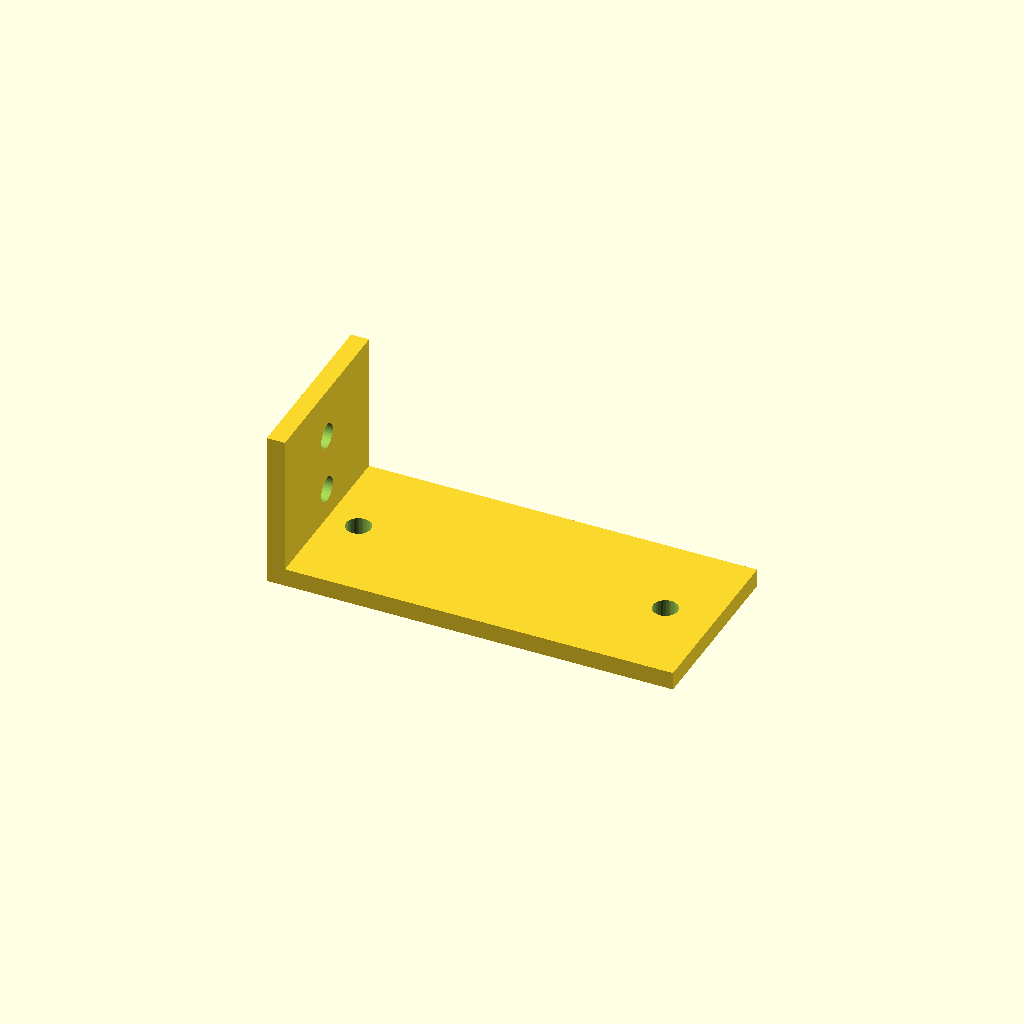
Cell 1: the model at its default parameters.
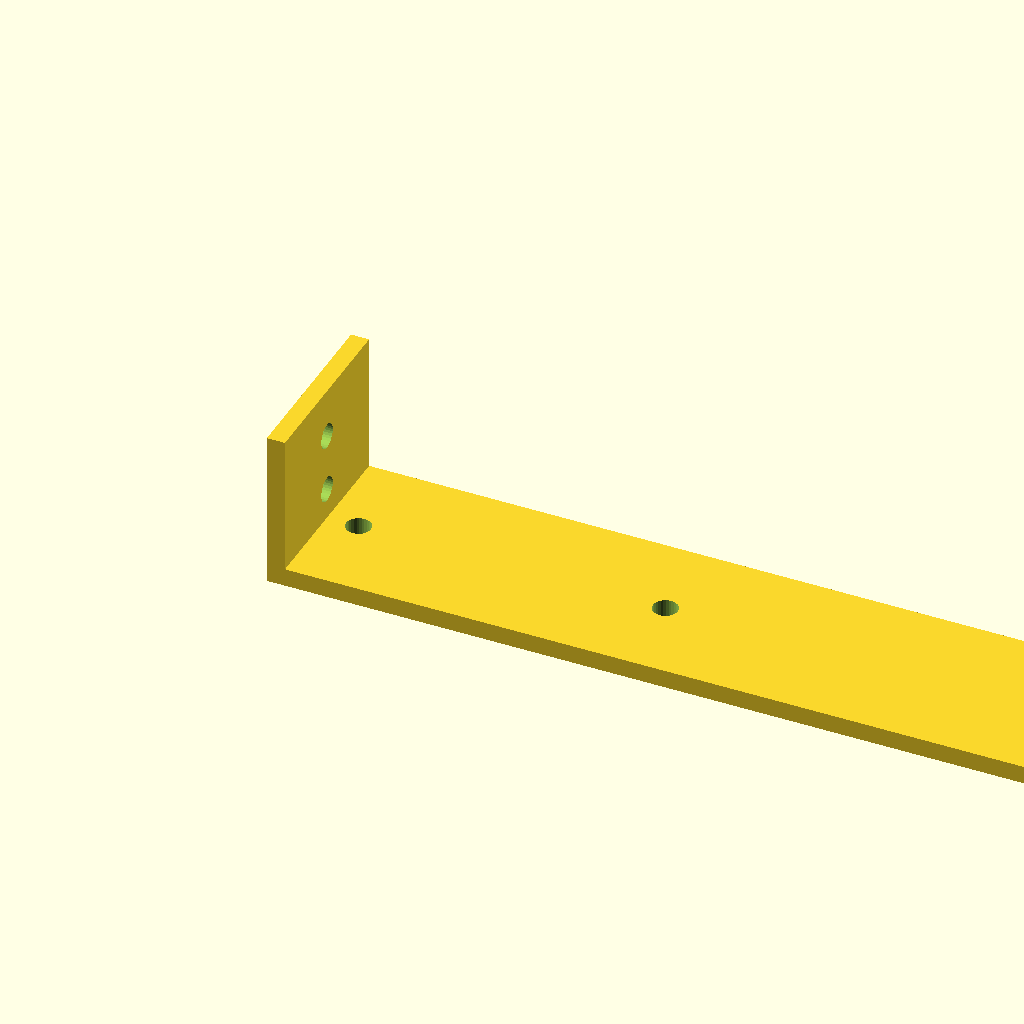
Cell 2: the same model with base_len = 180.
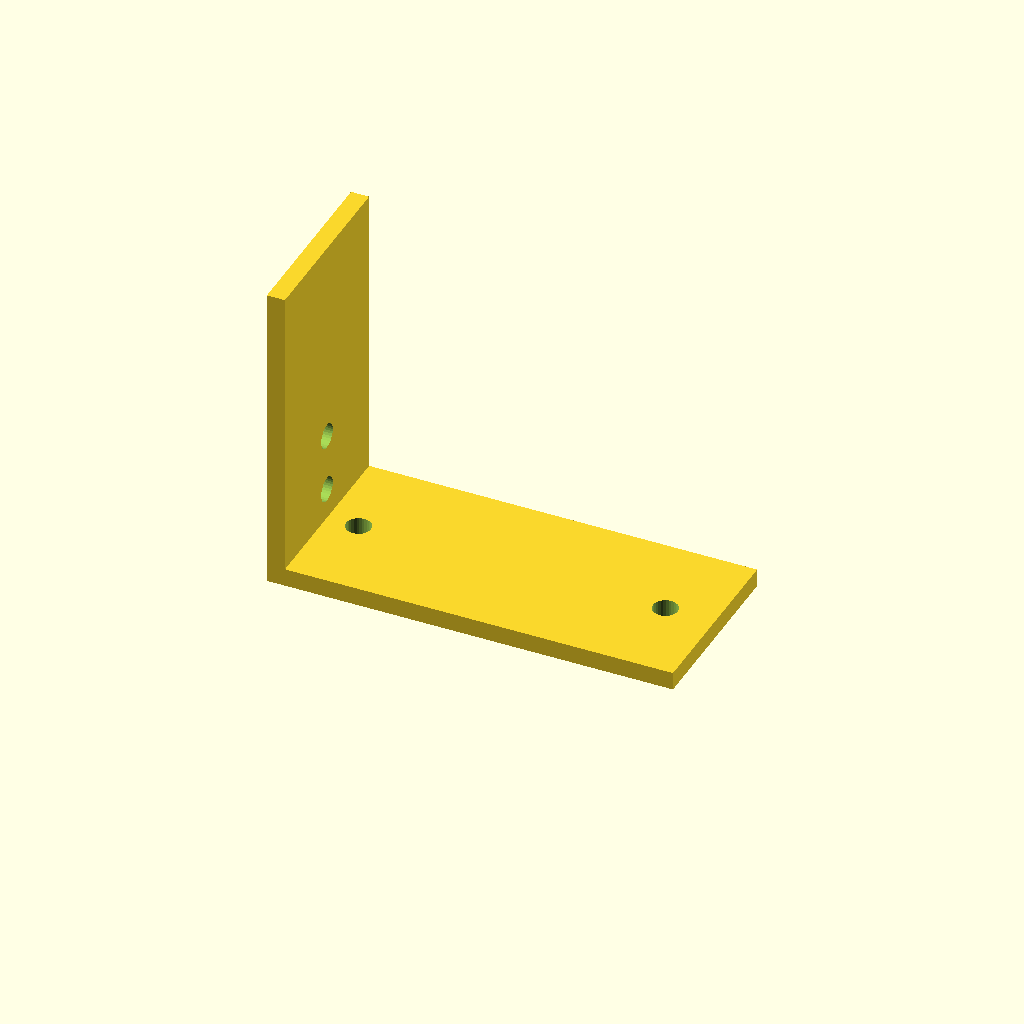
Cell 3: upright_h = 70 (everything else at default).
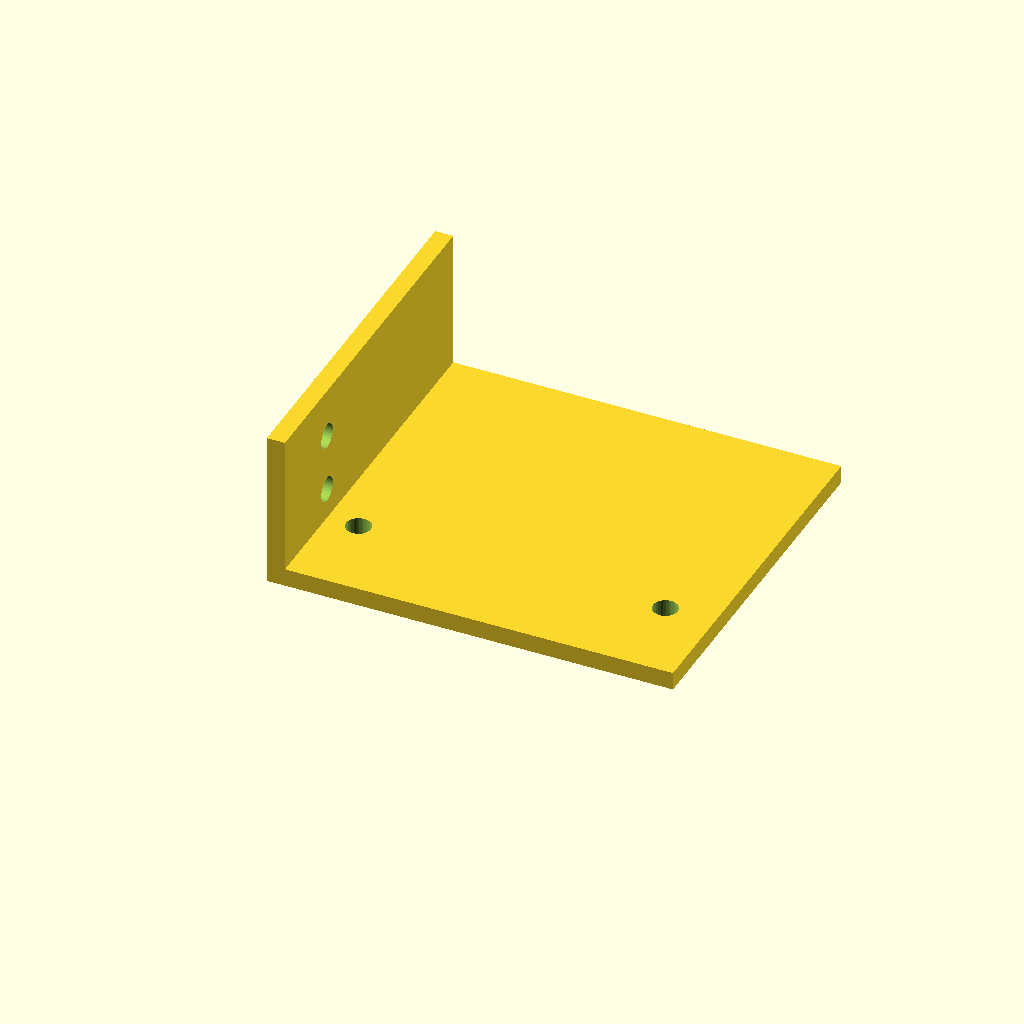
Cell 4: flange_w = 80 (everything else at default).
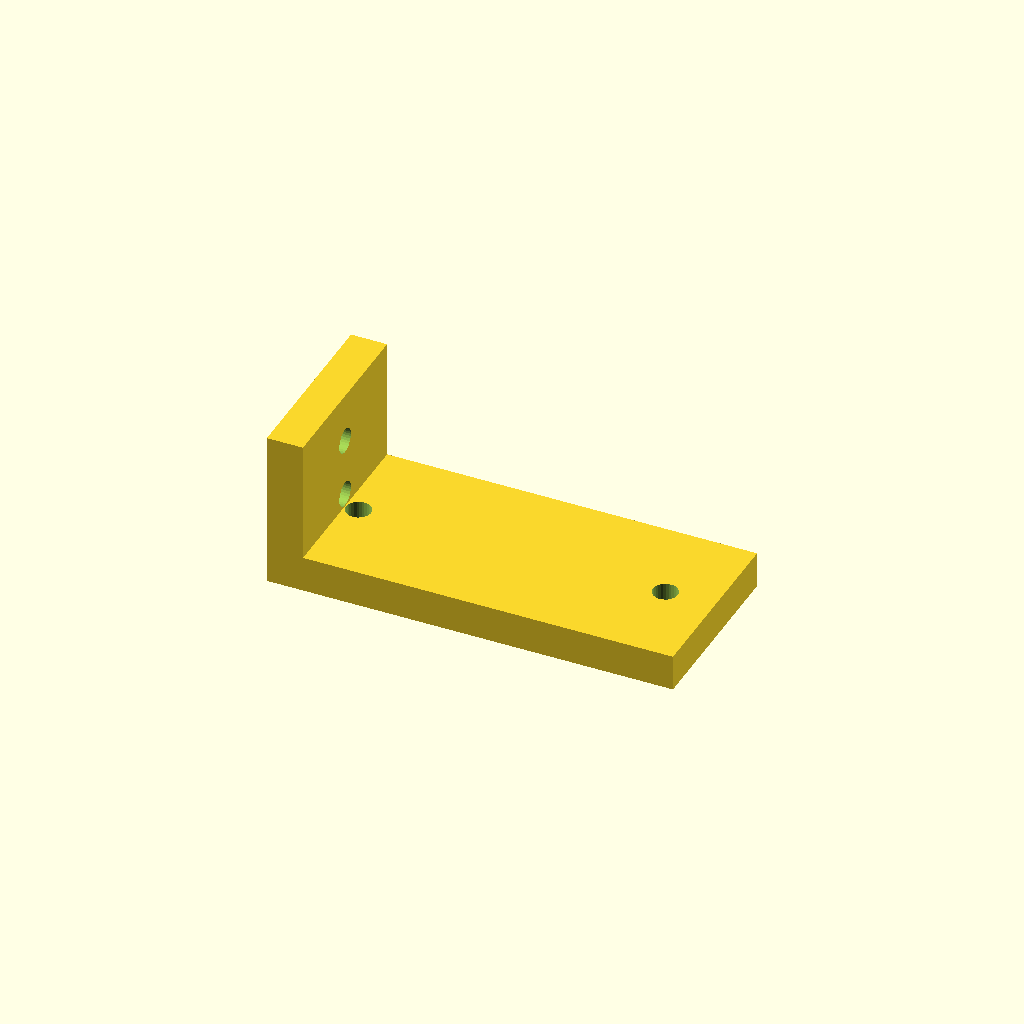
Cell 5 — mat_t set to 8, the other parameters unchanged.
One fixed orthographic camera (rotation 55°, 0°, 25°; colour scheme Cornfield) for every cell.
Source of the model, optional_data/data/gen2/lbrackets/part_0078.scad:
$fn = 32;

// ----------------------------------------------------------------------
// L-bracket: 90 x 40 x 35 mm
// ----------------------------------------------------------------------

// --- parameters (mm) ---
base_len = 90;            // horizontal leg, X
upright_h = 35;           // vertical leg, Z
flange_w = 40;            // bracket depth, Y
mat_t = 4;                // plate thickness
hole_d = 5.5;             // clearance for M5

module hole_z(px, py) {
  translate([px, py, -2.5]) cylinder(h = mat_t + 5, d = hole_d);
}
module hole_x(pz, py) {
  translate([-2.5, py, pz]) rotate([0, 90, 0]) cylinder(h = mat_t + 5, d = hole_d);
}

difference() {
  union() {
    /* horizontal leg */
    cube([base_len, flange_w, mat_t]);
    /* vertical leg, overlapping the corner block */
    cube([mat_t, flange_w, upright_h]);
  }
  hole_z(11, 20);
  hole_z(79, 20);
  hole_x(11, 20);
  hole_x(24, 20);
}
Customizer parameters (derived from the source; name, type, default, range or options):
base_len: number, default 90
upright_h: number, default 35
flange_w: number, default 40
mat_t: number, default 4
hole_d: number, default 5.5
